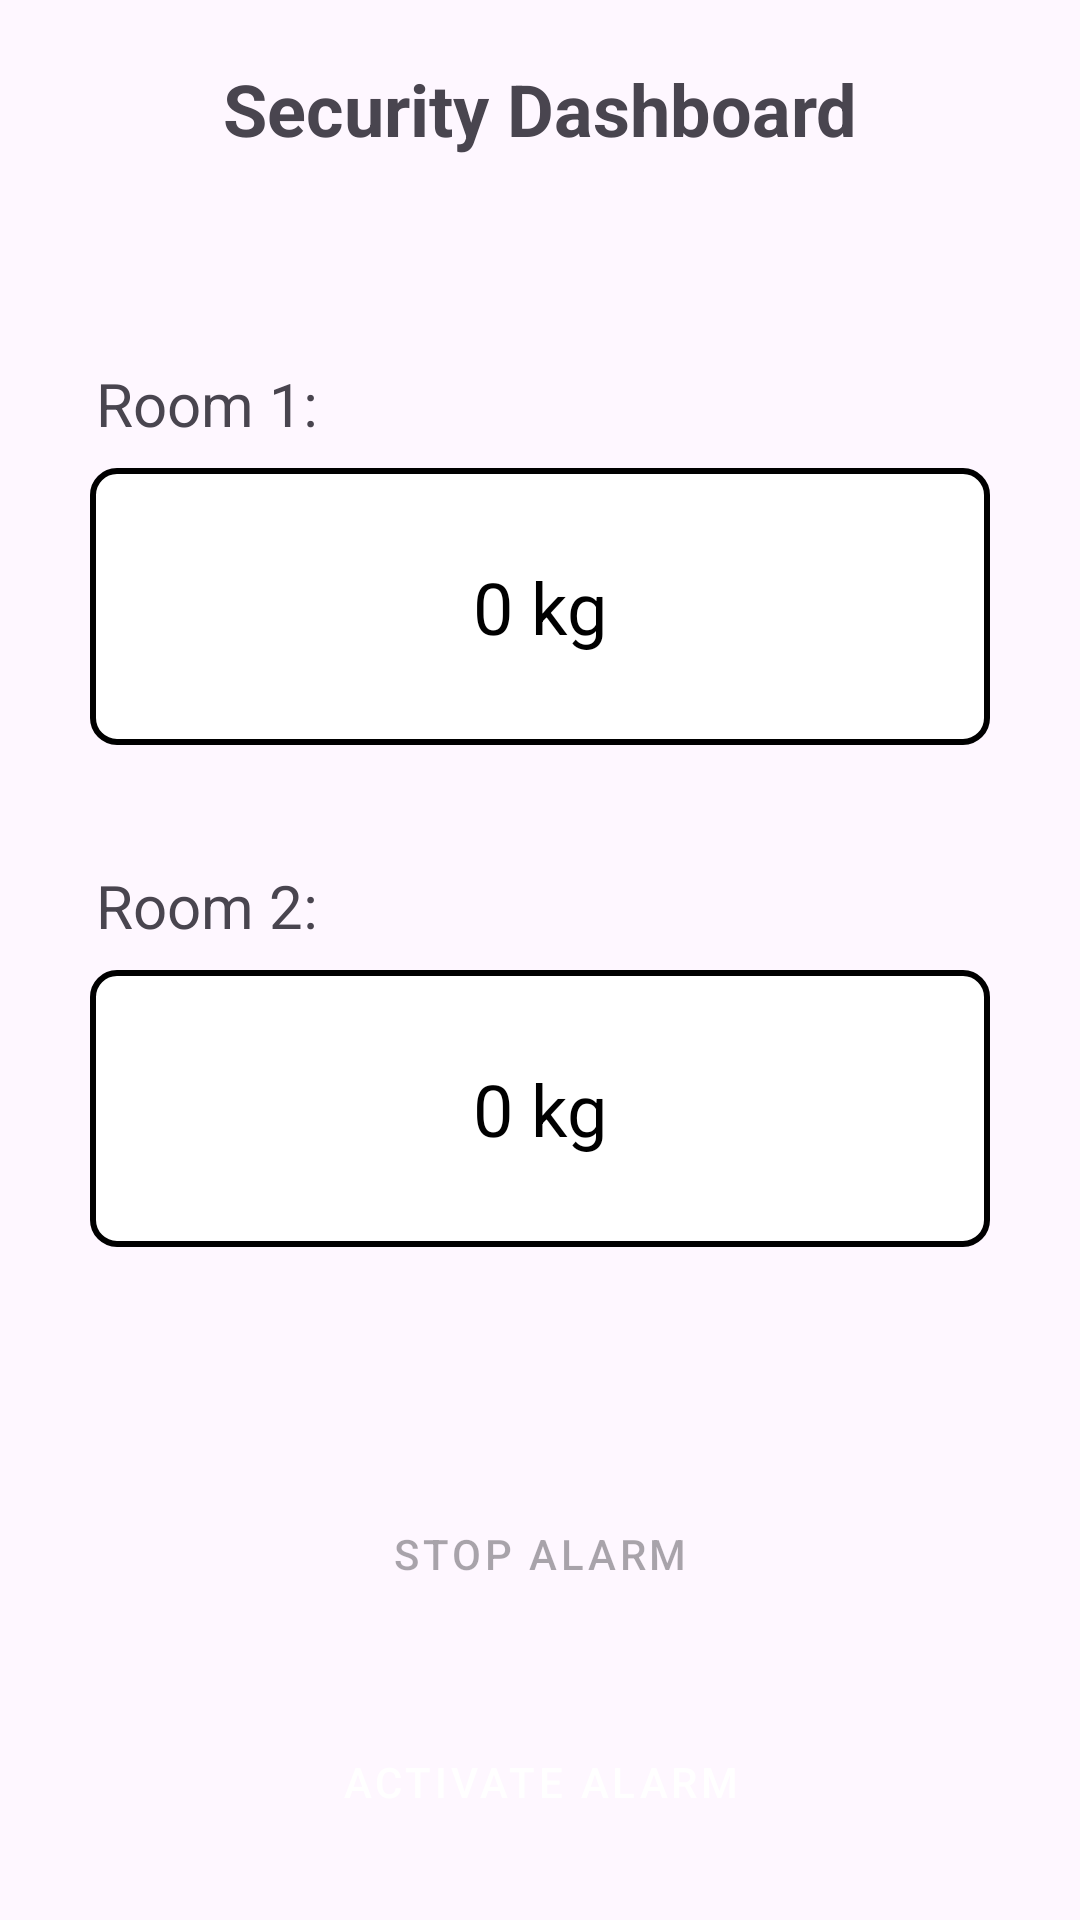

Android layout source for this screen:
<!-- AndroidManifest.xml: application theme Theme.Cerberus -->
<!-- res/layout/fragment_dashboard.xml -->
<?xml version="1.0" encoding="utf-8"?>
<androidx.constraintlayout.widget.ConstraintLayout xmlns:android="http://schemas.android.com/apk/res/android"
    xmlns:app="http://schemas.android.com/apk/res-auto"
    xmlns:tools="http://schemas.android.com/tools"
    android:layout_width="match_parent"
    android:layout_height="match_parent"
    tools:context=".ui.dashboard.DashboardFragment">

    
    <TextView
        android:id="@+id/textView"
        android:layout_width="match_parent"
        android:layout_height="wrap_content"
        android:layout_marginTop="6dp"
        android:padding="14dp"
        android:text="Security Dashboard"
        android:textAlignment="center"
        android:textSize="24sp"
        android:textStyle="bold"
        app:layout_constraintEnd_toEndOf="parent"
        app:layout_constraintStart_toStartOf="parent"
        app:layout_constraintTop_toTopOf="parent" />

    <LinearLayout
        android:id="@+id/linearLayout"
        android:layout_width="match_parent"
        android:layout_height="wrap_content"
        android:gravity="center"
        android:orientation="vertical"
        app:layout_constraintBottom_toTopOf="@+id/linearLayout3"
        app:layout_constraintEnd_toEndOf="parent"
        app:layout_constraintStart_toStartOf="parent"
        app:layout_constraintTop_toBottomOf="@+id/textView">

        <LinearLayout
            android:layout_width="wrap_content"
            android:layout_height="wrap_content"
            android:layout_marginBottom="32dp"
            android:orientation="vertical">

            <TextView
                android:layout_width="wrap_content"
                android:layout_height="wrap_content"

                android:layout_marginStart="10dp"
                android:text="@string/room_1"
                android:textSize="20sp" />

            <TextView
                android:id="@+id/room1_weight"
                android:layout_width="300dp"
                android:layout_height="wrap_content"
                android:layout_gravity="center_horizontal"
                android:layout_margin="8dp"
                android:background="@drawable/weight_box"
                android:gravity="center"
                android:padding="30dp"
                android:clickable="true"
                android:text="@string/_0_kg"
                android:textColor="@color/black"
                android:textSize="24sp" />

        </LinearLayout>

        <LinearLayout
            android:layout_width="wrap_content"
            android:layout_height="wrap_content"
            android:orientation="vertical">

            <TextView
                android:layout_width="wrap_content"
                android:layout_height="wrap_content"
                android:layout_marginStart="10dp"
                android:text="@string/room_2"
                android:textSize="20sp" />

            <TextView
                android:id="@+id/room2_weight"
                android:layout_width="300dp"
                android:layout_height="wrap_content"
                android:layout_margin="8dp"
                android:background="@drawable/weight_box"
                android:gravity="center"
                android:clickable="true"
                android:padding="30dp"
                android:text="@string/_0_kg"
                android:textColor="@color/black"
                android:textSize="24sp" />

        </LinearLayout>

    </LinearLayout>

    <LinearLayout
        android:id="@+id/linearLayout3"
        android:layout_width="match_parent"
        android:layout_height="wrap_content"
        android:layout_margin="16dp"
        android:orientation="vertical"
        app:layout_constraintBottom_toBottomOf="parent"
        app:layout_constraintEnd_toEndOf="parent"
        app:layout_constraintHorizontal_bias="0.5"
        app:layout_constraintStart_toStartOf="parent">

        <Button
            android:id="@+id/stopAlarmButton"
            style="@style/Widget.MaterialComponents.Button"
            android:layout_width="match_parent"
            android:layout_height="60dp"
            android:layout_gravity="center_horizontal"
            android:layout_marginHorizontal="20dp"
            android:layout_marginTop="10dp"
            android:layout_marginBottom="16dp"
            android:enabled="false"
            android:text="@string/stop_alarm" />

        <Button
            android:id="@+id/activateAlarm"
            style="@style/Widget.MaterialComponents.Button"
            android:layout_width="match_parent"
            android:layout_height="60dp"
            android:layout_marginHorizontal="20dp"
            android:text="@string/activate_alarms" />
    </LinearLayout>
</androidx.constraintlayout.widget.ConstraintLayout>
<!-- resources referenced by this layout -->
<resources>
  <color name="black">#FF000000</color>
  <!-- drawable weight_box (drawable) -->
  <shape xmlns:android="http://schemas.android.com/apk/res/android"
      android:shape="rectangle">
  
      <solid android:color="#ffffff" /> 
  
      <stroke
          android:width="2dp"
          android:color="#000000" /> 
  
      <corners android:radius="8dp" /> 
  </shape>
  <string name="_0_kg">0 kg</string>
  <string name="activate_alarms">Activate Alarm</string>
  <string name="room_1">Room 1: </string>
  <string name="room_2">Room 2: </string>
  <string name="stop_alarm">Stop Alarm</string>
  <style name="Theme.Cerberus" parent="Theme.MaterialComponents.DayNight.NoActionBar">
          
          <item name="colorPrimary">@color/purple_500</item>
          <item name="colorPrimaryVariant">@color/purple_700</item>
          <item name="colorOnPrimary">@color/white</item>
          
          <item name="colorSecondary">@color/teal_200</item>
          <item name="colorSecondaryVariant">@color/teal_700</item>
          <item name="colorOnSecondary">@color/black</item>
          
          <item name="android:statusBarColor">?attr/colorPrimaryVariant</item>
          
      </style>
  <color name="purple_500">#FF6200EE</color>
  <color name="purple_700">#FF3700B3</color>
  <color name="white">#FFFFFFFF</color>
  <color name="teal_200">#FF03DAC5</color>
  <color name="teal_700">#FF018786</color>
</resources>
